Run: headless pygame with SDL's dummy video driver; simulated clock (each Clock.tick advances the game by its frame time, no real sleeping); random seed 0; keys injected as events and as key.get_pressed() state; mouse plan: one left click at the window centre at the start of phase 2, then a move to the lower-right quarter at the start of phase 3.
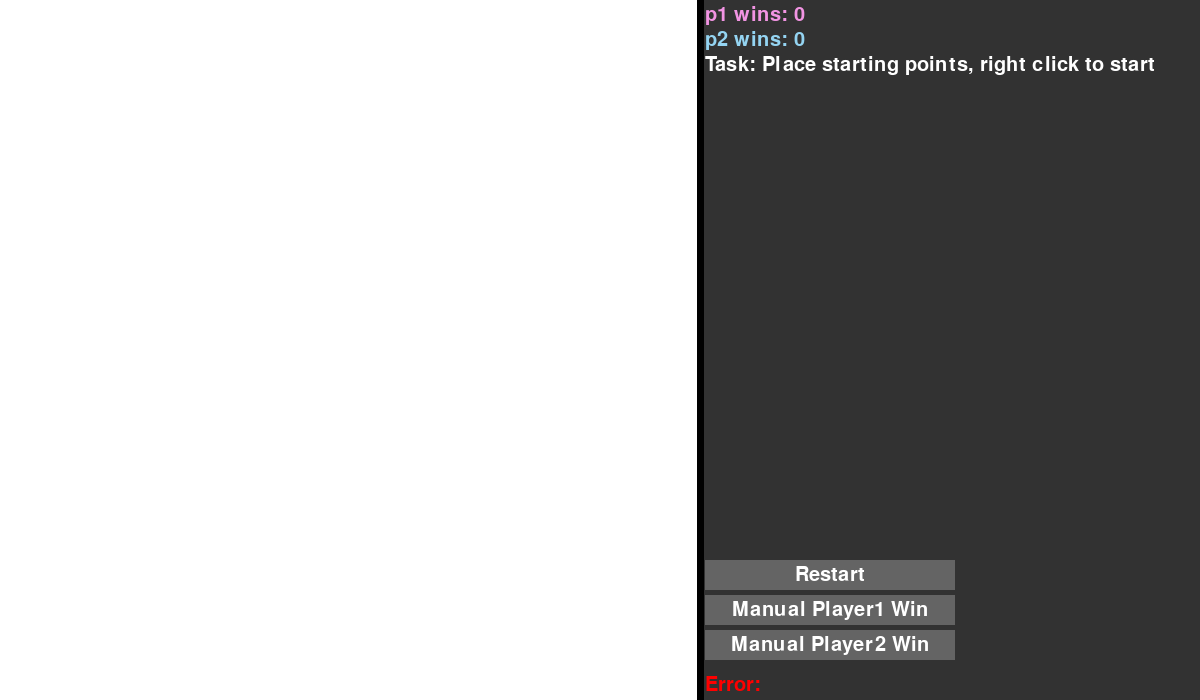
Frame 1 of 4 · flips 1–60 · no input
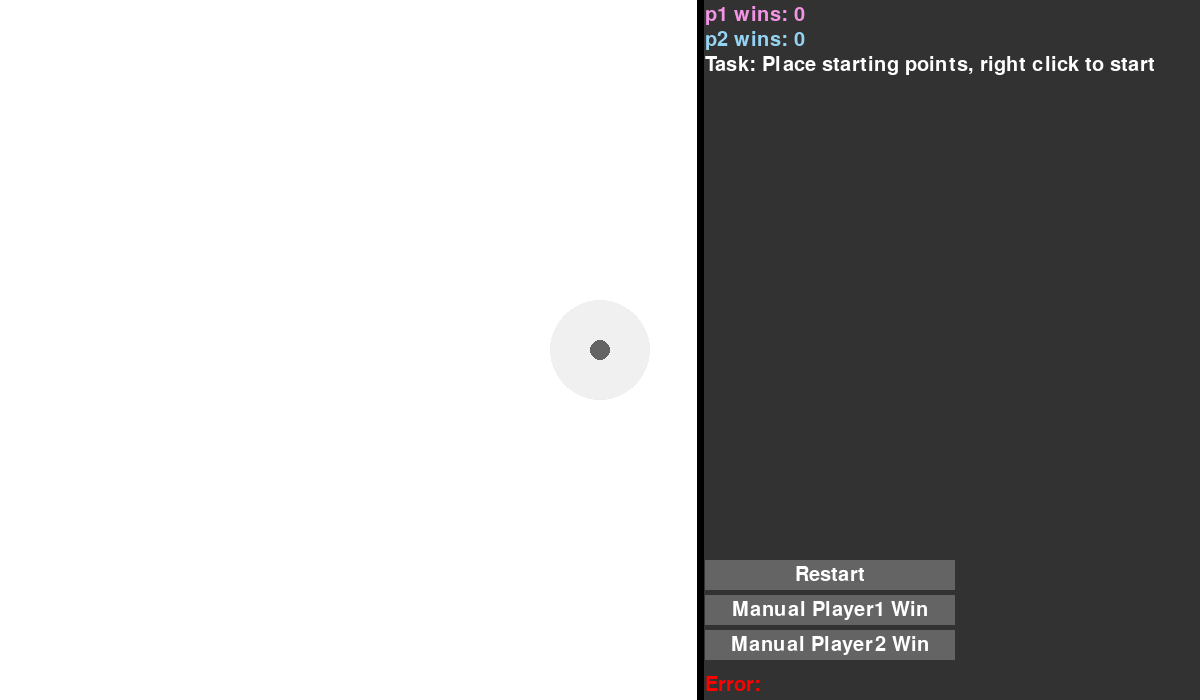
Frame 2 of 4 · flips 61–180 · clicked the window centre · tapped SPACE, RETURN · held RIGHT (→), D
Frame 3 of 4 · flips 181–300 · moved the mouse to the lower-right quarter · held DOWN (↓), S · screen unchanged from frame 2, image omitted
Frame 4 of 4 · flips 301–420 · held LEFT (←), A, UP (↑), W · screen unchanged from frame 3, image omitted

The pygame program that drew these frames:

import pygame, math, numpy as np, random
pygame.font.init()
font = pygame.font.Font(pygame.font.get_default_font(), 20)
errorMsg = ""
player1 = "p1"
player1wins = 0
player2 = "p2"
player2wins = 0
playerTurn = True


class NodeColors:
    active = (200, 200, 200)
    inactive = (100, 100, 100)
class Settings:
    minNodePlaceDistance = 50
    nodeCircleSize = 10
    lineGhostCircleColor = (240, 240, 240)
    lineGhostCircleSize = 20
    lineRadiusColor = (220, 220, 220)
    lineRadius = 50
    lineThickness = 5
    linePreviewOK = (0, 255, 0)
    linePreviewNotConnected = (0, 0, 255)
    linePreviewIntersection = (255, 0, 0)
    player1Color = (242, 148, 227)
    player2Color = (148, 212, 242)
    windowWidth = 1200
    windowHeight = 700
    fieldWidth = 700
    fieldHeight = 700
    normalTextColor = (255, 255, 255)
    errorTextColor = (255, 0, 0)
    backgroundColor = (255, 255, 255)
    menuBackgroundColor = (50, 50, 50)
    splitLineColor = (0, 0, 0)
    buttonInactive = (100, 100, 100)
    buttonHover = (200, 200, 200)
    buttonPress = (150, 150, 150)

class Mode:
    placing = "Place starting points, right click to start"
    none = "<p>'s turn"
    drawing = "<p> draws"
    doting = "<p> place dot"
    end = "game over, left click to start again"

WIN = pygame.display.set_mode((Settings.windowWidth, Settings.windowHeight))
field = pygame.Surface((Settings.fieldHeight, Settings.fieldWidth))

def nearestPointOnLines(lines, xM, yM):
    def ray(line, cast: tuple = ((0, 0), (0, 0))):
        x1, x2, y1, y2 = line[0].x, line[1].x, line[0].y, line[1].y
        x3, x4, y3, y4 = cast[0][0], cast[1][0], cast[0][1], cast[1][1]
        den = (x1-x2)*(y3-y4)-(y1-y2)*(x3-x4)
        if den == 0:
            return False
        t = ((x1-x3)*(y3-y4)-(y1-y3)*(x3-x4))/den
        u = -((x1-x2)*(y1-y3)-(y1-y2)*(x1-x3))/den
        if 1 > t > 0 and u > 0:
            x5, y5 = x1+t*(x2-x1), y1+t*(y2-y1)
            return [x5, y5], math.sqrt((x5-x3)**2 + (y5-y3)**2)
        return False

    def cast(lines:list, cast):
        points = []
        for line in lines:
            ray_ = ray(line, cast)
            if ray_:
                points.append(ray_)
        try: return points
        except: return False

    def cast_all(lines:list, pos:tuple=(0, 0), pov:float=360, rot:float=0, casts:int=30):
        t = math.pi*2 - abs(((pov/360)-1)*(math.pi/180)*360)
        points = []
        for angle in np.arange(0, t, t/casts):
            angle += math.pi*2 - abs(((rot/360)-1)*(math.pi/180)*360)
            x1, y1 = pos[0], pos[1]
            x2, y2 = pos[0]+1, pos[1]+1
            line = (pos,
                ((x2 - x1) * math.cos(90 - angle) - (y2 - y1) * math.sin(90 - angle) + x1,
                (x2 - x1) * math.sin(90 - angle) + (y2 - y1) * math.cos(90 - angle) + y1))

            cased_point = cast(lines, line)
            if not cased_point: continue
            points.append(cased_point)
        return points
    
    def closest(casts):
        if not casts: return False
        close = casts[0][0][1]
        index = 0
        
        for i, (_, length) in enumerate(casts):
            if length < close:
                index = i
                close = length
        return casts[index][0]

    casts = []

    for line in lines:
        for point in cast_all([(x, line.points[i+1]) for i, x in enumerate(line.points) if i!= len(line.points) - 1], (xM, yM)):
            casts.append(point[0])

    close = closest(casts)
    if not close: return False
    return Point(close[0], close[1])

def isConnectedToNode(nodes, point):
        for node in nodes:
            distance = math.sqrt((point.x - node.pos.x)**2 + (point.y - node.pos.y)**2)
            if distance <= 10:
                return True
        return False

def isConnectedToNodes(nodes, start, end):
    radius = 10
    startNode = False
    endNode = False
    for node in nodes:
        distanceStart = math.sqrt((start.x - node.pos.x)**2 + (start.y - node.pos.y)**2)
        distanceEnd = math.sqrt((end.x - node.pos.x)**2 + (end.y - node.pos.y)**2)

        if distanceStart <= radius:
            startNode = node
        if distanceEnd <= radius:
            endNode = node
    if not startNode and not endNode:
        return False, False
    return startNode, endNode

def intersect(point1, point2):
    A = point1[0]
    B = point1[1]
    C = point2[0]
    D = point2[1]

    def ccw(A,B,C):
        return (C.y-A.y) * (B.x-A.x) > (B.y-A.y) * (C.x-A.x)
    
    return ccw(A,C,D) != ccw(B,C,D) and ccw(A,B,C) != ccw(A,B,D)

def intersectsWithOtherLine(line, other):

    for l in other[:-1]:
        for p in [(x, line.points[i+1]) for i, x in enumerate(line.points) if i!= len(line.points) - 1]:
            for p2 in [(x, l.points[i+1]) for i, x in enumerate(l.points) if i!= len(l.points) - 1]:
                if intersect(p, p2):
                    return True
    return False

def intersectItSelf(points):
    return False
        


class Point:
    def __init__(self, x, y):
        self.x = x
        self.y = y
        self.t = (x, y)

class Node:
    def __init__(self, x, y):
        self.pos = Point(x, y)
        self.connections = 0

    def draw(self, WIN):
        color = NodeColors.active if self.connections == 3 else NodeColors.inactive
        pygame.draw.circle(WIN, color, self.pos.t, Settings.nodeCircleSize)
    
    def addConnection(self, amount=1):
        if self.connections + amount > 3: return False
        self.connections += amount
        return True
    
    def validate(self, nodes):
        for node in nodes:
            distance = math.sqrt((node.pos.x - self.pos.x)**2 + (node.pos.y - self.pos.y)**2)
            if distance < Settings.minNodePlaceDistance:
                return False
        return True

class Line:
    def __init__(self, x, y, color):
        self.points = [Point(x, y)]
        self._latestXY = (x, y)
        self.done = False
        self.color = color
    
    def draw(self, WIN, lines, nodes):
        if not self.done:
            for pos in self.points[:-1]:
                pygame.draw.circle(WIN, Settings.lineGhostCircleColor, pos.t, Settings.lineGhostCircleSize, 2)
            pygame.draw.circle(WIN, Settings.lineRadiusColor, self.points[-1].t, Settings.lineRadius, 2)

            points = self.points + [Point(self._latestXY[0], self._latestXY[1])]

            intersections = []

            for i, A, B in [(i, x, points[i+1]) for i, x in enumerate(points) if i != len(points) -1]:
                for line in lines[:-1]:
                    for C, D in [(x, line.points[i+1]) for i, x in enumerate(line.points) if i!= len(line.points) - 1]:
                        if intersect((A, B), (C, D)):
                            intersections.append(i)
            
            

            for i, A, B in [(i, x, points[i+1]) for i, x in enumerate(points) if i != len(points) -1]:
                color = Settings.linePreviewOK
                if i == 0:
                    if not isConnectedToNode(nodes, A):
                        color = Settings.linePreviewNotConnected
                if i == len(points) - 2:
                    if not isConnectedToNode(nodes, B):
                        color = Settings.linePreviewNotConnected
                if i in intersections:
                    color = Settings.linePreviewIntersection


                pygame.draw.line(WIN, color, A.t, B.t, Settings.lineThickness)

        else:
            pygame.draw.lines(WIN, self.color, False, [p.t for p in self.points] + [self._latestXY], Settings.lineThickness)
    
    def validate(self, lines, nodes):
        global errorMsg
        self.points.append(Point(self._latestXY[0], self._latestXY[1]))

        startNode, endNode = isConnectedToNodes(nodes, self.points[0], self.points[-1])
        intersectWithOther = intersectsWithOtherLine(self, lines)
        intersectWithSelf = intersectItSelf(self.points)

        if startNode:
            if endNode:
                if not intersectWithOther:
                    if not intersectWithSelf:
                        if startNode == endNode:
                            if startNode.connections > 1: 
                                errorMsg = "targeted node has to many connections"
                                return False
                        if startNode.connections > 2:
                            errorMsg = "starting node has to many connections"
                            return False
                        if endNode.connections > 2: 
                            errorMsg = "end node has to many connections"
                            return False

                        startNode.addConnection()
                        endNode.addConnection()

                        return True
                    else:
                        errorMsg = "line intersects it self"
                else:
                    errorMsg = "line intersects other lines"
            else:
                errorMsg = "line has no end connection to a node"
        else:
            errorMsg = "line has no start connection to a node"
        return False

    def drag(self, x, y):
        self._latestXY = (x, y)
        distance = math.sqrt((self.points[-1].x - x)**2 + (self.points[-1].y - y)**2)
        if distance <= Settings.lineRadius: return False
        self.points.append(Point(x, y))
        return False

class Button:
    def __init__(self, x, y, lable, width, height):
        self.pos = Point(x, y)
        self.width = width
        self.height = height
        self.lable = font.render(lable, True, Settings.normalTextColor)
        self.last = False

    def draw(self, WIN, x, y, l):
        trigger = False
        color = Settings.buttonInactive
        if x in range(self.pos.x, self.pos.x + self.width):
            if y in range(self.pos.y, self.pos.y + self.height):
                if not l and self.last:
                    trigger = True
                self.last = l
                if l:
                    color = Settings.buttonPress
                else:
                    color = Settings.buttonHover
        pygame.draw.rect(WIN, color, (self.pos.x, self.pos.y, self.width, self.height))
        WIN.blit(self.lable, (self.pos.x + self.width/2 - self.lable.get_width()/2, self.pos.y + self.height/2 - self.lable.get_height() / 2))
        return trigger

mode = Mode.placing
nodes:list[Node] = []
lines:list[Line] = []
RestartButton = Button(Settings.fieldWidth + 5, Settings.fieldHeight - 140, "Restart", 250, 30)
Player1WinButton = Button(Settings.fieldWidth + 5, Settings.fieldHeight - 105, "Manual Player1 Win", 250, 30)
Player2WinButton = Button(Settings.fieldWidth + 5, Settings.fieldHeight - 70, "Manual Player2 Win", 250, 30)
while True:
    x, y = pygame.mouse.get_pos()
    l, m, r = pygame.mouse.get_pressed()


    for event in pygame.event.get():
        if event.type == pygame.QUIT:
            exit()
        elif event.type == pygame.MOUSEBUTTONDOWN:
            if event.button == 1:
                errorMsg = ""
            if event.button == 1 and mode == Mode.placing:
                if x - 10 > 0 and x + 10 < Settings.fieldWidth:
                    if y - 10 > 0 and y + 10 < Settings.fieldHeight:
                        if Node(x, y).validate(nodes):
                            nodes.append(Node(x, y))
                        else:
                            errorMsg = "node needs to be placed further apart"
                    else:
                        errorMsg = "node needs to be place inside the field"
                else:
                    errorMsg = "node needs to be placed inside the field"
            elif event.button == 1 and mode == Mode.none:
                mode = Mode.drawing
                lines.append(Line(x, y, Settings.player1Color if playerTurn else Settings.player2Color))
            elif event.button == 3 and mode == Mode.drawing:
                mode = Mode.none
                lines.remove(lines[-1])
            elif event.button == 1 and mode == Mode.end:
                lines.clear()
                nodes.clear()
                player1wins += playerTurn
                player2wins += not playerTurn
                mode = Mode.placing
        elif event.type == pygame.MOUSEBUTTONUP:
            if event.button == 1 and mode == Mode.drawing:
                if lines[-1].validate(lines, nodes):
                    lines[-1].done = True
                    mode = Mode.doting
                else:
                    lines = lines[:-1]
                    mode = Mode.none
            elif event.button == 1 and mode == Mode.doting:
                nearest = nearestPointOnLines(lines, x, y)
                if nearest:
                    toClose = False
                    for node in nodes:
                        distance = math.sqrt((node.pos.x - nearest.x)**2 + (node.pos.y - nearest.y)**2)
                        if distance < Settings.minNodePlaceDistance:
                            toClose = True

                if not toClose:
                    mode = Mode.none
                    playerTurn = not playerTurn
                    nodes.append(Node(nearest.x, nearest.y))
                    nodes[-1].addConnection(2)
                else:
                    errorMsg = "Nodes need to be placed further apart"

    if mode == Mode.placing or mode == Mode.doting:
        for node in nodes:
            pygame.draw.circle(field, Settings.lineGhostCircleColor, node.pos.t, Settings.minNodePlaceDistance)
    
    
    if r and mode == Mode.placing:
        if len(nodes) == 0:
            errorMsg = "Need at least one point to start"
        else:
            mode = Mode.none
    if l and mode == Mode.drawing:
        lines[-1].drag(x, y)
    if mode == Mode.doting:
        nearest = nearestPointOnLines(lines, x, y)
        if nearest:
            pygame.draw.circle(field, Settings.lineRadiusColor, (nearest.x, nearest.y), Settings.nodeCircleSize)


    atLeastOneAvailable = False
    for node in nodes:
        node.draw(field)
        if node.connections < 3:
            atLeastOneAvailable = True
    
    if not atLeastOneAvailable and nodes:
        winText = font.render(f"{player1 if playerTurn else player2} won!", True, Settings.player1Color if playerTurn else Settings.player2Color)
        WIN.blit(winText, (Settings.fieldWidth + 5, 80))
        mode = Mode.end
        for line in lines:
            line.color = Settings.player1Color if playerTurn else Settings.player2Color
    for line in lines:
        line.draw(field, lines, nodes)
        

    textRender = font.render("Task: " + mode.replace("<p>", player1 if playerTurn else player2), True, Settings.normalTextColor)
    errorRender = font.render("Error: " + errorMsg, True, Settings.errorTextColor)
    player1Render = font.render(f"{player1} wins: {player1wins}", True, Settings.player1Color)
    player2Render = font.render(f"{player2} wins: {player2wins}", True, Settings.player2Color)


    WIN.blit(player1Render, (Settings.fieldWidth + 5, 5))
    WIN.blit(player2Render, (Settings.fieldWidth + 5, 30))
    WIN.blit(textRender, (Settings.fieldWidth + 5, 55))
    WIN.blit(errorRender, (Settings.fieldWidth + 5, Settings.fieldHeight - errorRender.get_height() - 5))


    WIN.blit(field, (0, 0))
    pygame.draw.line(WIN, Settings.splitLineColor, (Settings.fieldWidth, 0), (Settings.fieldWidth, Settings.fieldHeight), 7)
    if Player1WinButton.draw(WIN, x, y, l):
        mode = Mode.end
        playerTurn = True
    if Player2WinButton.draw(WIN, x, y, l):
        mode = Mode.end
        playerTurn = False
    if RestartButton.draw(WIN, x, y,l):
        mode = Mode.placing
        nodes.clear()
        lines.clear()
        playerTurn = random.choice([True, False])

    pygame.display.update()

    field.fill(Settings.backgroundColor)
    WIN.fill(Settings.menuBackgroundColor)
